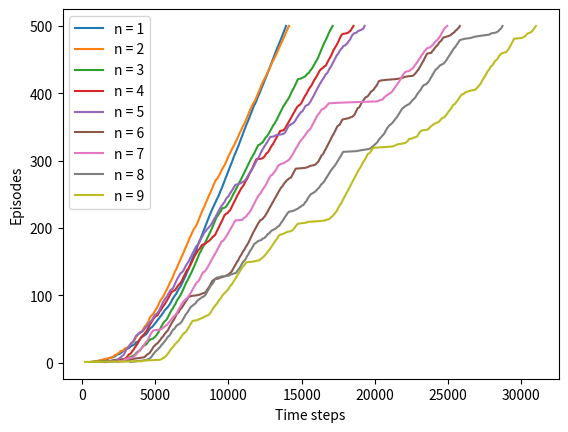

This chart was generated by the following Python code:
#######################################################################
# Copyright (C)                                                       #
# 2016-2018 Shangtong Zhang(zhangshangtong.cpp@gmail.com)             #
# 2016 Kenta Shimada(hyperkentakun@gmail.com)                         #
# Permission given to modify the code as long as you keep this        #
# declaration at the top                                              #
#######################################################################

# %%
import numpy as np
import matplotlib
#matplotlib.use('Agg')
import matplotlib.pyplot as plt


# %%
# world height
WORLD_HEIGHT = 7

# world width
WORLD_WIDTH = 10

# wind strength for each column
WIND = [0, 0, 0, 1, 1, 1, 2, 2, 1, 0]

# possible actions
ACTION_UP = 0
ACTION_DOWN = 1
ACTION_LEFT = 2
ACTION_RIGHT = 3

# probability for exploration
EPSILON = 0.1

# Sarsa step size
ALPHA = 0.5

# reward for each step
REWARD = -1.0

START = [3, 0]
GOAL = [3, 7]
ACTIONS = [ACTION_UP, ACTION_DOWN, ACTION_LEFT, ACTION_RIGHT]

# %%
def step(state, action):
    i, j = state
    if action == ACTION_UP:
        return [max(i - 1 - WIND[j], 0), j]
    elif action == ACTION_DOWN:
        return [max(min(i + 1 - WIND[j], WORLD_HEIGHT - 1), 0), j]
    elif action == ACTION_LEFT:
        return [max(i - WIND[j], 0), max(j - 1, 0)]
    elif action == ACTION_RIGHT:
        return [max(i - WIND[j], 0), min(j + 1, WORLD_WIDTH - 1)]
    else:
        assert False

# %%
# play for an episode
def one_step_sarsa_episode(q_value):
    # track the total time steps in this episode
    time = 0

    # initialize state
    state = START

    # choose an action based on epsilon-greedy algorithm
    if np.random.binomial(1, EPSILON) == 1:
        action = np.random.choice(ACTIONS)
    else:
        values_ = q_value[state[0], state[1], :]
        action = np.random.choice([action_ for action_, value_ in enumerate(values_) if value_ == np.max(values_)])

    # keep going until get to the goal state
    while state != GOAL:
        next_state = step(state, action)
        if np.random.binomial(1, EPSILON) == 1:
            next_action = np.random.choice(ACTIONS)
        else:
            values_ = q_value[next_state[0], next_state[1], :]
            next_action = np.random.choice([action_ for action_, value_ in enumerate(values_) if value_ == np.max(values_)])

        # Sarsa update
        q_value[state[0], state[1], action] += \
            ALPHA * (REWARD + q_value[next_state[0], next_state[1], next_action] -
                     q_value[state[0], state[1], action])
        state = next_state
        action = next_action
        time += 1
    return time

def n_step_sarsa_episode(q_value, n):
    # track the total time steps in this episode
    time = 0

    # initialize state
    state = START

    states = [state]
    actions = []

    T = float('inf')
    time = 0

    # choose an action based on epsilon-greedy algorithm
    if np.random.binomial(1, EPSILON) == 1:
        action = np.random.choice(ACTIONS)
    else:
        values_ = q_value[state[0], state[1], :]
        action = np.random.choice([action_ for action_, value_ in enumerate(values_) if value_ == np.max(values_)])
    
    actions.append(action)

    while True:
        time += 1

        if time < T:
            
            next_state = step(state, action)
            states.append(next_state)
            
            if next_state == [3, 7]:
                T = time + 1
            else:
                if np.random.binomial(1, EPSILON) == 1:
                    next_action = np.random.choice(ACTIONS)
                else:
                    values_ = q_value[next_state[0], next_state[1], :]
                    next_action = np.random.choice([action_ for action_, value_ in enumerate(values_) if value_ == np.max(values_)])
                    action = next_action
                actions.append(next_action)

        update_time = time - n

        if update_time >= 0:
            returns = 0.0
            # calculate corresponding rewards
            for t in range(update_time + 1, min(T, update_time + n) + 1):
                returns += -1
            # add state value to the return
            if update_time + n + 1 < T:
                #print(states[update_time + n][0], states[update_time + n][1], actions[update_time + n])
                returns += float(q_value[states[update_time + n][0], states[update_time + n][1], actions[update_time + n]])
            state_to_update = states[update_time]
            # update the state value
            if not state_to_update == [3, 7]:
                q_value[state_to_update[0], state_to_update[1], actions[update_time]] += ALPHA * (returns - q_value[state_to_update[0], state_to_update[1], actions[update_time]])
            if update_time == T - 1:
                break
        state = next_state
        
    return time


# %%
def figure_6_3():

    ns = np.arange(1, 10, 1)
    for n in ns:
        q_value = np.zeros((WORLD_HEIGHT, WORLD_WIDTH, 4))
        episode_limit = 500

        steps = []
        ep = 0
        while ep < episode_limit:
            steps.append(n_step_sarsa_episode(q_value, n))
            # time = episode(q_value)
            # episodes.extend([ep] * time)
            ep += 1

        steps = np.add.accumulate(steps)

        plt.plot(steps, np.arange(1, len(steps) + 1), label='n = %d' % n)

    plt.xlabel('Time steps')
    plt.ylabel('Episodes')
    plt.legend()
    plt.show()
    plt.close()

    # display the optimal policy
    optimal_policy = []
    for i in range(0, WORLD_HEIGHT):
        optimal_policy.append([])
        for j in range(0, WORLD_WIDTH):
            if [i, j] == GOAL:
                optimal_policy[-1].append('G')
                continue
            bestAction = np.argmax(q_value[i, j, :])
            if bestAction == ACTION_UP:
                optimal_policy[-1].append('U')
            elif bestAction == ACTION_DOWN:
                optimal_policy[-1].append('D')
            elif bestAction == ACTION_LEFT:
                optimal_policy[-1].append('L')
            elif bestAction == ACTION_RIGHT:
                optimal_policy[-1].append('R')
    print('Optimal policy is:')
    for row in optimal_policy:
        print(row)
    print('Wind strength for each column:\n{}'.format([str(w) for w in WIND]))


# %%
figure_6_3()




# %%
